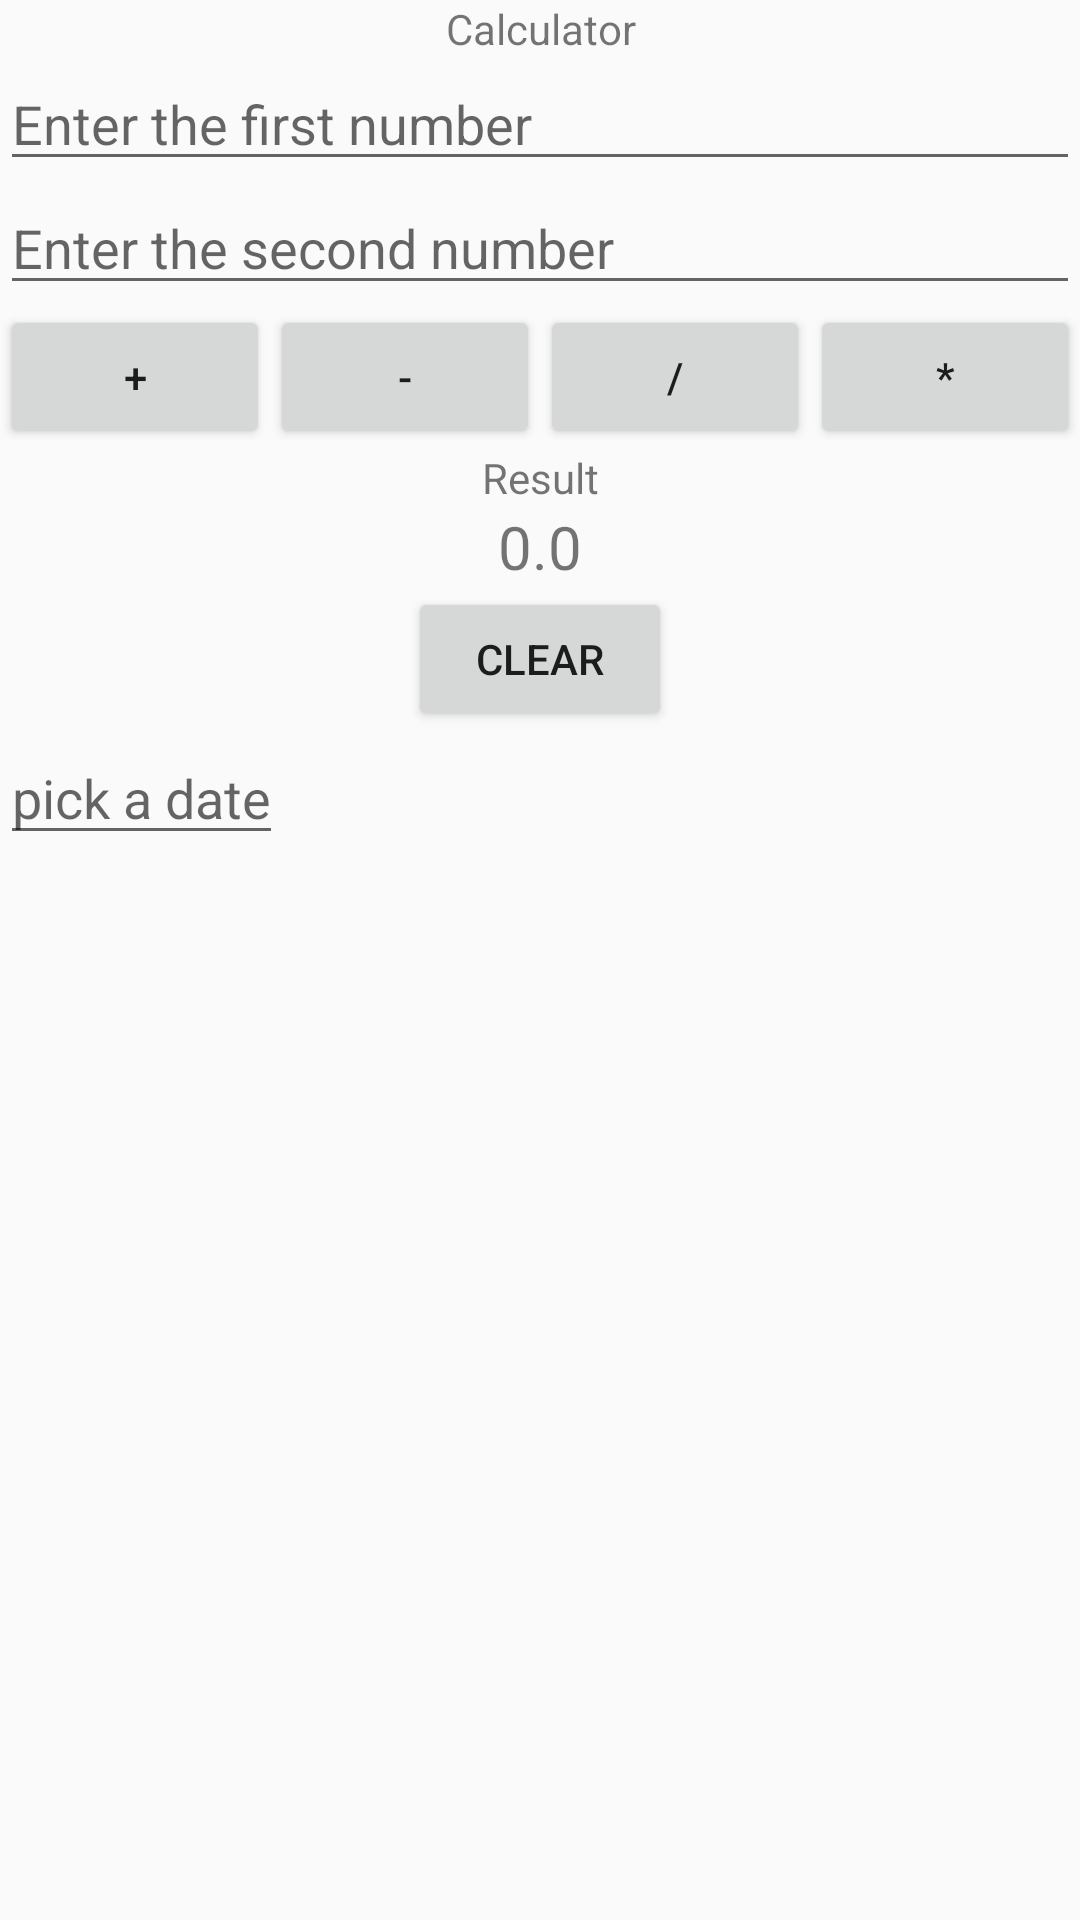

The Android layout XML behind this screen, and the referenced resources:
<!-- AndroidManifest.xml: activity theme AppTheme.NoActionBar -->
<!-- res/layout/activity_main.xml -->
<?xml version="1.0" encoding="utf-8"?>

<LinearLayout xmlns:android="http://schemas.android.com/apk/res/android"
    xmlns:app="http://schemas.android.com/apk/res-auto"
    xmlns:tools="http://schemas.android.com/tools"
    android:layout_width="match_parent"
    android:layout_height="match_parent"
    tools:context="com.example.maaz.calculator.MainActivity" android:orientation="vertical">


    <TextView
        android:id="@+id/textView"
        android:layout_width="match_parent"
        android:layout_height="wrap_content"
        android:text="Calculator"  android:gravity="center"/>

    <EditText
        android:id="@+id/num1"
        android:layout_width="match_parent"
        android:layout_height="wrap_content"
        android:ems="10" android:inputType="numberDecimal"
        android:hint="Enter the first number" />

    <EditText
        android:id="@+id/num2"
        android:layout_width="match_parent"
        android:layout_height="wrap_content"
        android:ems="10" android:inputType="numberDecimal"
        android:hint="Enter the second number" />

    <LinearLayout
        android:layout_width="match_parent"
        android:layout_height="wrap_content"
        android:orientation="horizontal">

        <Button
            android:id="@+id/add"
            android:layout_width="0dp" android:layout_weight="1"
            android:layout_height="wrap_content"
            android:text="+" android:onClick="onAdd"/>

        <Button
            android:id="@+id/minus" android:onClick="onSub"
            android:layout_width="0dp" android:layout_weight="1"
            android:layout_height="wrap_content"
            android:text="-" />
        <Button
            android:id="@+id/divide" android:onClick="onDivide"
            android:layout_width="0dp" android:layout_weight="1"
            android:layout_height="wrap_content"
            android:text="/" />
        <Button
            android:id="@+id/multiply"
            android:onClick="onMultiply"
            android:layout_width="0dp" android:layout_weight="1"
            android:layout_height="wrap_content"
            android:text="*" />

    </LinearLayout>


    <TextView

        android:layout_width="match_parent"
        android:layout_height="wrap_content"
        android:gravity="center"
        android:text="Result" />

    <TextView
        android:id="@+id/result"
        android:layout_width="match_parent"
        android:layout_height="wrap_content"
        android:text="0.0" android:textSize="20dp" android:gravity="center" />

    <Button
        android:id="@+id/clear"
        android:layout_width="wrap_content"
        android:layout_height="wrap_content"
        android:layout_gravity="center_horizontal"
        android:text="CLear" android:onClick="onClear" />
<EditText
    android:layout_width="wrap_content" android:id="@+id/date" android:onClick="onClick"
    android:layout_height="wrap_content" android:hint="pick a date"/>
</LinearLayout>
<!-- resources referenced by this layout -->
<resources>
  <style name="AppTheme.NoActionBar">
          <item name="windowActionBar">false</item>
          <item name="windowNoTitle">true</item>
      </style>
</resources>
